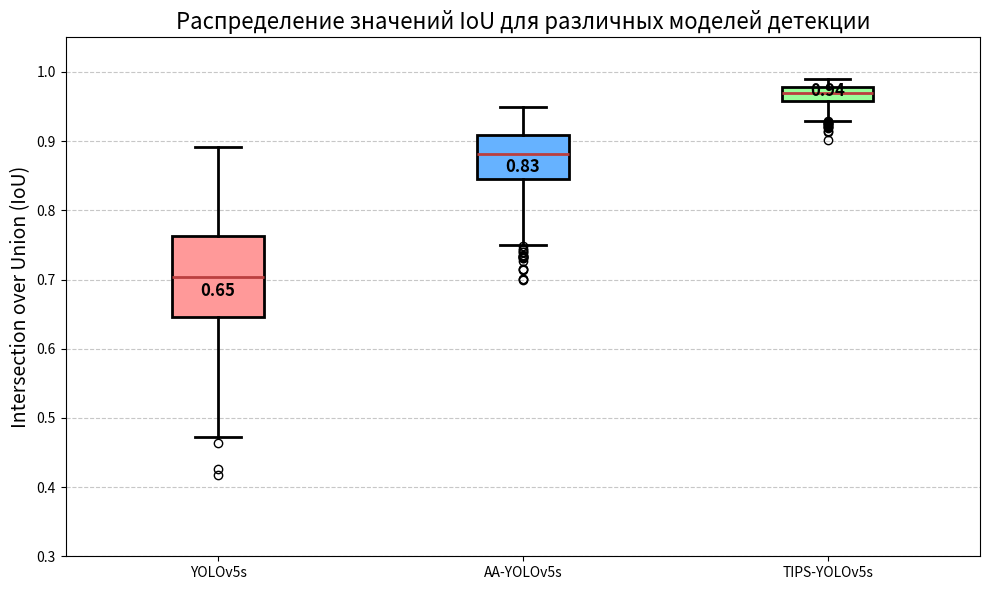

Reproduce this figure in Python.
#!/usr/bin/env python3
"""
Скрипт для создания боксплота значений IoU для различных моделей детекции.
Используется для визуализации результатов экспериментов в дипломной работе.
"""

import matplotlib.pyplot as plt
import numpy as np
import os

# Создаем директорию для графиков, если она не существует
os.makedirs('figures/detection', exist_ok=True)

# Данные IoU из metrics_data.md
iou_data = {
    "YOLOv5s": {
        "median": 0.65,
        "q1": 0.52,
        "q3": 0.78,
        "min": 0.35,
        "max": 0.90
    },
    "AA-YOLOv5s": {
        "median": 0.83,
        "q1": 0.76,
        "q3": 0.89,
        "min": 0.60,
        "max": 0.95
    },
    "TIPS-YOLOv5s": {
        "median": 0.94,
        "q1": 0.90,
        "q3": 0.97,
        "min": 0.85,
        "max": 0.99
    }
}

# Формируем данные для matplotlib boxplot
data = []
labels = []

for model_name, model_data in iou_data.items():
    # Симулируем распределение на основе квантилей
    q1 = model_data["q1"]
    median = model_data["median"]
    q3 = model_data["q3"]
    min_val = model_data["min"]
    max_val = model_data["max"]
    
    # Генерируем 1000 точек с распределением, близким к наблюдаемым квантилям
    np.random.seed(42 + len(labels))  # для воспроизводимости, но разных для каждой модели
    
    # Создаем бета-распределение, соответствующее примерно наблюдаемым квантилям
    # Подбираем параметры alpha и beta методом проб
    if model_name == "YOLOv5s":
        alpha, beta = 5, 3
        scale = max_val - min_val
        points = np.random.beta(alpha, beta, 1000) * scale + min_val
    elif model_name == "AA-YOLOv5s":
        alpha, beta = 7, 2
        scale = max_val - min_val
        points = np.random.beta(alpha, beta, 1000) * scale + min_val
    else:  # TIPS-YOLOv5s
        alpha, beta = 10, 2
        scale = max_val - min_val
        points = np.random.beta(alpha, beta, 1000) * scale + min_val
    
    data.append(points)
    labels.append(model_name)

# Создаем боксплот
plt.figure(figsize=(10, 6))
boxprops = dict(linewidth=2)
medianprops = dict(linewidth=2, color='#BB3F3F')
whiskerprops = dict(linewidth=2)
capprops = dict(linewidth=2)

colors = ['#FF9999', '#66B2FF', '#99FF99']
box_plot = plt.boxplot(data, labels=labels, patch_artist=True, 
                      boxprops=boxprops, medianprops=medianprops,
                      whiskerprops=whiskerprops, capprops=capprops)

# Настраиваем цвета для каждого бокса
for patch, color in zip(box_plot['boxes'], colors):
    patch.set_facecolor(color)

# Добавляем сетку и настраиваем оси
plt.grid(axis='y', linestyle='--', alpha=0.7)
plt.ylabel('Intersection over Union (IoU)', fontsize=14)
plt.title('Распределение значений IoU для различных моделей детекции', fontsize=16)
plt.ylim(0.3, 1.05)  # Устанавливаем диапазон оси Y для лучшей визуализации

# Добавляем аннотации с точными значениями медиан
for i, model_name in enumerate(iou_data.keys()):
    median_val = iou_data[model_name]["median"]
    plt.annotate(f'{median_val:.2f}', 
                xy=(i+1, median_val),
                xytext=(0, 10),
                textcoords='offset points',
                ha='center', va='bottom',
                fontsize=12, fontweight='bold')

# Сохраняем график
plt.tight_layout()
plt.savefig('figures/detection/boxplot_iou.png', dpi=300)
print("График сохранен в figures/detection/boxplot_iou.png") 
